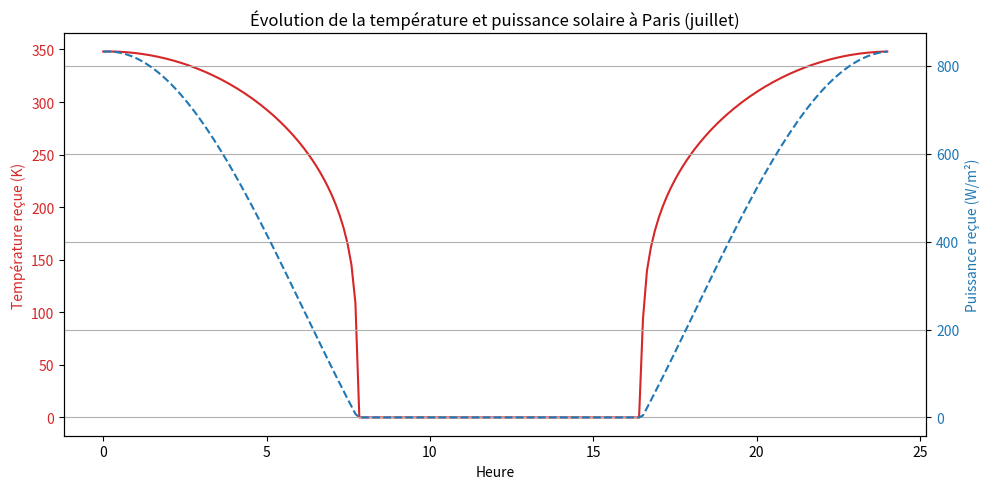

Recreate this plot in Python.
import numpy as np
import matplotlib.pyplot as plt

# Constantes
constante_solaire = 1361  # W/m²
sigma = 5.67e-8  # W/m².K⁴

def update_sun_vector(mois, sun_vector):
    angle_inclinaison = np.radians(23 * np.cos(2 * np.pi * mois / 12))
    rotation_matrix_saison = np.array([
        [np.cos(angle_inclinaison), 0, np.sin(angle_inclinaison)],
        [0, 1, 0],
        [-np.sin(angle_inclinaison), 0, np.cos(angle_inclinaison)]
    ])
    return np.dot(rotation_matrix_saison, sun_vector)

def puissance_recue_point(lat_deg, lon_deg, mois, time, albedo=0.3):
    theta = np.radians(90 - lat_deg)  # colatitude
    phi = np.radians(lon_deg % 360)
    sun_vector = np.array([1, 0, 0])

    # Inclinaison saisonnière
    sun_vector = update_sun_vector(mois, sun_vector)

    # Rotation diurne
    angle_rotation = (time / 24) * 2 * np.pi
    rotation_matrix = np.array([
        [np.cos(angle_rotation), -np.sin(angle_rotation), 0],
        [np.sin(angle_rotation),  np.cos(angle_rotation), 0],
        [0, 0, 1]
    ])
    sun_vector = np.dot(rotation_matrix, sun_vector)

    # Vecteur normal du point
    normal = np.array([
        np.sin(theta) * np.cos(phi),
        np.sin(theta) * np.sin(phi),
        np.cos(theta)
    ])

    cos_incidence = max(np.dot(normal, sun_vector), 0)
    puissance_recue = constante_solaire * cos_incidence * (1 - albedo)
    temperature = (puissance_recue / sigma) ** 0.25
    return temperature, puissance_recue

# 🧪 Paramètres de simulation
lat = 49   # Paris
lon = 2
mois = 7
albedo = 0.3

# ⏱️ Simulation sur 24h
temps = np.linspace(0, 24, 200)
temperatures = []
puissances = []

for t in temps:
    temp, p = puissance_recue_point(lat, lon, mois, t, albedo)
    temperatures.append(temp)
    puissances.append(p)

# 📈 Tracé de la puissance et température au cours du temps
fig, ax1 = plt.subplots(figsize=(10, 5))

color = 'tab:red'
ax1.set_xlabel('Heure')
ax1.set_ylabel('Température reçue (K)', color=color)
ax1.plot(temps, temperatures, color=color, label="Température")
ax1.tick_params(axis='y', labelcolor=color)

ax2 = ax1.twinx()  # Axe secondaire pour la puissance
color = 'tab:blue'
ax2.set_ylabel('Puissance reçue (W/m²)', color=color)
ax2.plot(temps, puissances, color=color, linestyle='--', label="Puissance")
ax2.tick_params(axis='y', labelcolor=color)

plt.title(f"Évolution de la température et puissance solaire à Paris (juillet)")
plt.grid(True)
plt.tight_layout()
plt.show()
